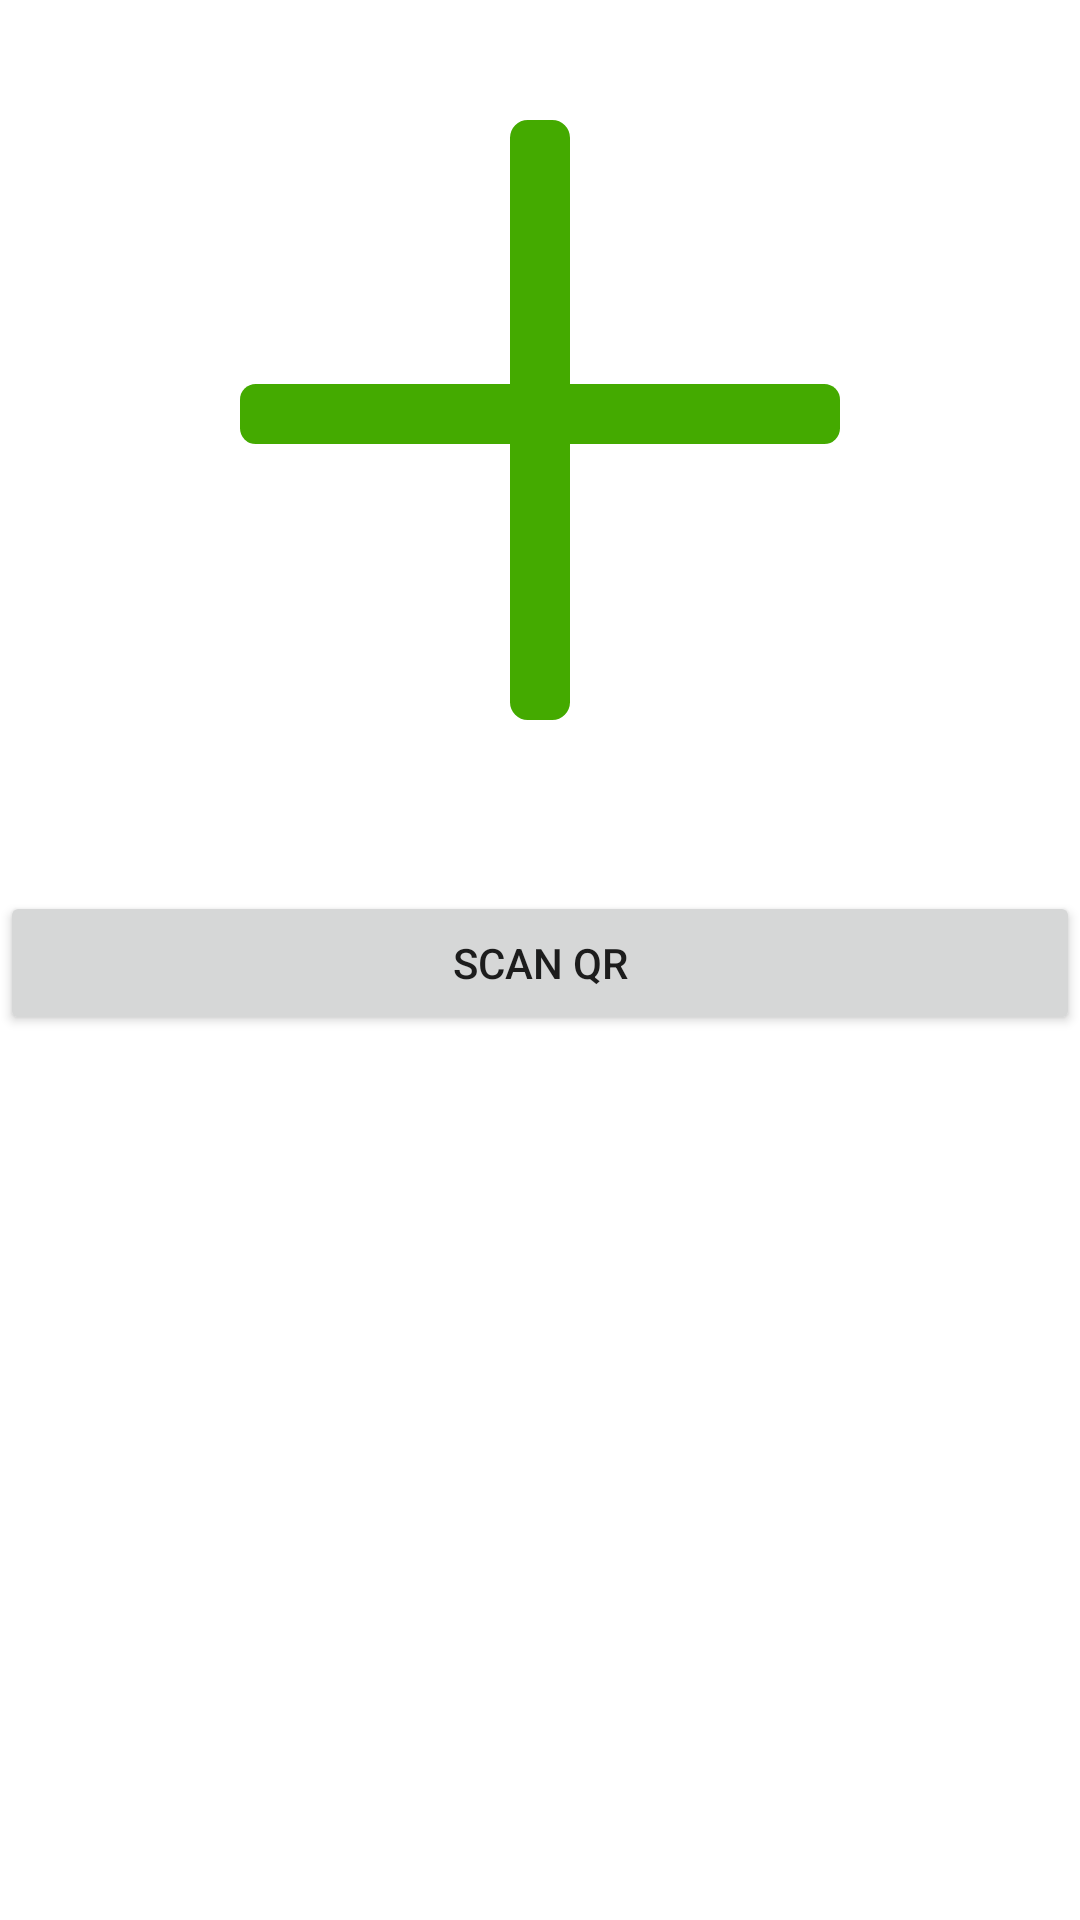

Reconstruct the res/layout file that produces this screen, plus the resources it refers to.
<!-- AndroidManifest.xml: application theme Theme.PrivateChat -->
<!-- res/layout/activity_find_user.xml -->
<?xml version="1.0" encoding="utf-8"?>
<androidx.constraintlayout.widget.ConstraintLayout xmlns:android="http://schemas.android.com/apk/res/android"
    xmlns:app="http://schemas.android.com/apk/res-auto"
    android:layout_width="match_parent"
    android:layout_height="match_parent">

    <ImageView
        android:id="@+id/qr_view"
        android:layout_width="wrap_content"
        android:layout_height="wrap_content"
        android:contentDescription="@string/user_qr"
        app:layout_constraintEnd_toEndOf="parent"
        app:layout_constraintStart_toStartOf="parent"
        app:layout_constraintTop_toTopOf="parent"
        app:srcCompat="@drawable/ic_plus" />

    <Button
        android:id="@+id/scan_qr_button"
        android:layout_width="0dp"
        android:layout_height="wrap_content"
        android:text="@string/scan_qr"
        app:layout_constraintEnd_toEndOf="parent"
        app:layout_constraintStart_toStartOf="parent"
        app:layout_constraintTop_toBottomOf="@+id/qr_view" />
</androidx.constraintlayout.widget.ConstraintLayout>
<!-- resources referenced by this layout -->
<resources>
  <!-- drawable ic_plus (drawable) -->
  <vector xmlns:android="http://schemas.android.com/apk/res/android"
      android:width="210dp"
      android:height="297dp"
      android:viewportWidth="210"
      android:viewportHeight="297">
    <path
        android:pathData="M100.896,40L109.104,40A5.896,5.896 0,0 1,115 45.896L115,234.104A5.896,5.896 0,0 1,109.104 240L100.896,240A5.896,5.896 0,0 1,95 234.104L95,45.896A5.896,5.896 0,0 1,100.896 40z"
        android:strokeWidth="0.272779"
        android:fillColor="#44aa00"/>
    <path
        android:pathData="M10.258,128L199.742,128A5.258,5.258 0,0 1,205 133.258L205,142.742A5.258,5.258 0,0 1,199.742 148L10.258,148A5.258,5.258 0,0 1,5 142.742L5,133.258A5.258,5.258 0,0 1,10.258 128z"
        android:strokeWidth="0.289277"
        android:fillColor="#44aa00"/>
  </vector>
  <string name="scan_qr">Scan QR</string>
  <string name="user_qr">User QR</string>
  <style name="Theme.PrivateChat" parent="Theme.MaterialComponents.DayNight.DarkActionBar">
          
          <item name="colorPrimary">@color/purple_500</item>
          <item name="colorPrimaryVariant">@color/purple_700</item>
          <item name="colorOnPrimary">@color/white</item>
          
          <item name="colorSecondary">@color/teal_200</item>
          <item name="colorSecondaryVariant">@color/teal_700</item>
          <item name="colorOnSecondary">@color/black</item>
          
          <item name="android:statusBarColor" tools:targetApi="l">?attr/colorPrimaryVariant</item>
          
          <item name="android:windowContentTransitions">true</item>
      </style>
  <!-- not gathered from this repository: default colours our renderer supplied (Android Studio template values) -->
  <color name="purple_500">#FF6200EE</color>
  <color name="purple_700">#FF3700B3</color>
  <color name="teal_200">#FF03DAC5</color>
  <color name="teal_700">#FF018786</color>
  <color name="black">#FF000000</color>
  <color name="white">#FFFFFFFF</color>
</resources>
